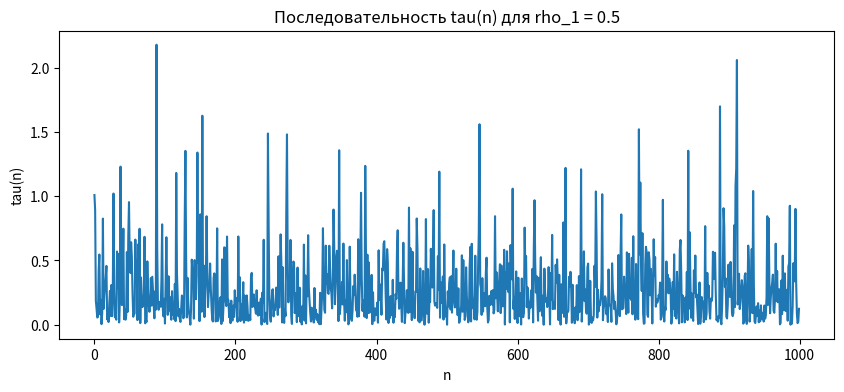
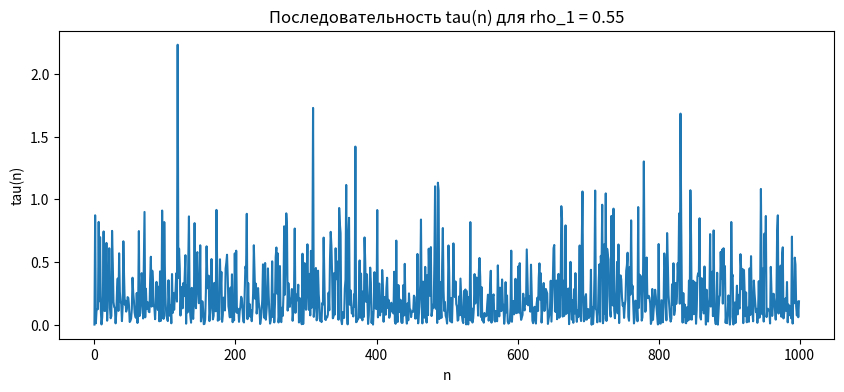
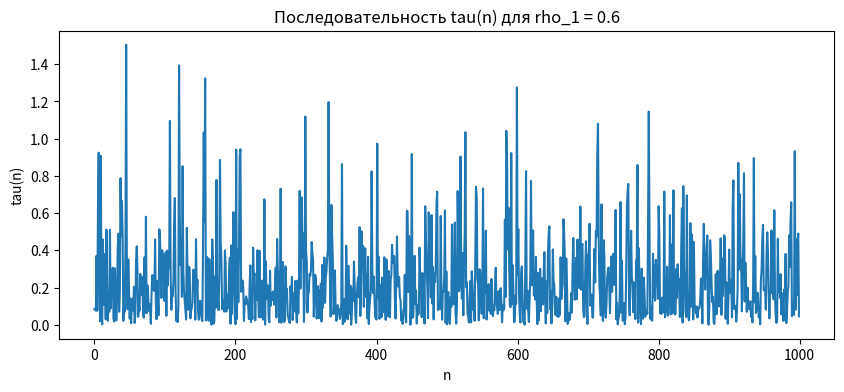
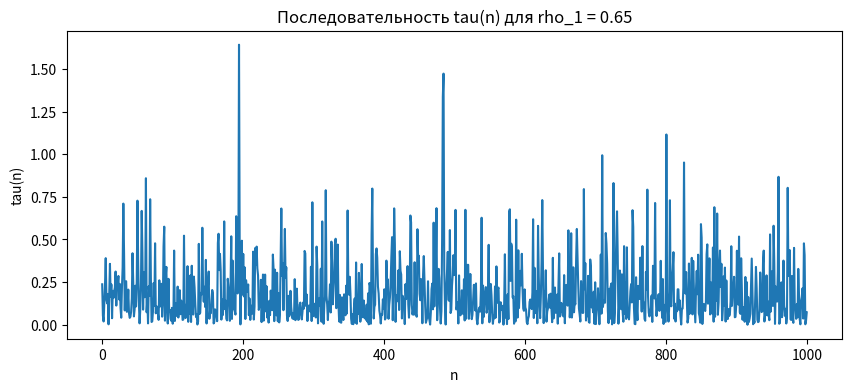
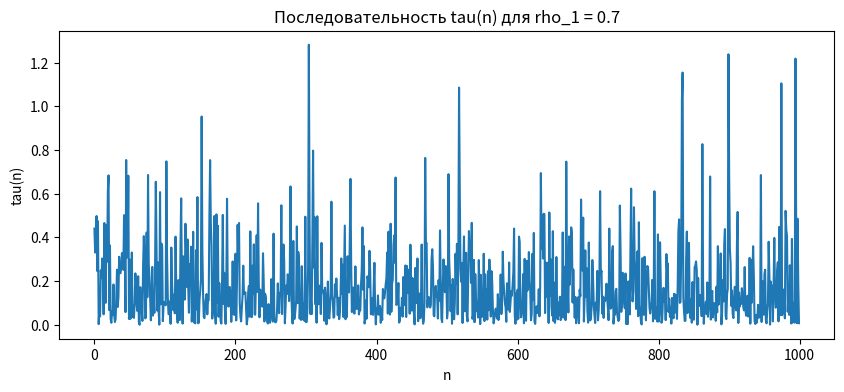
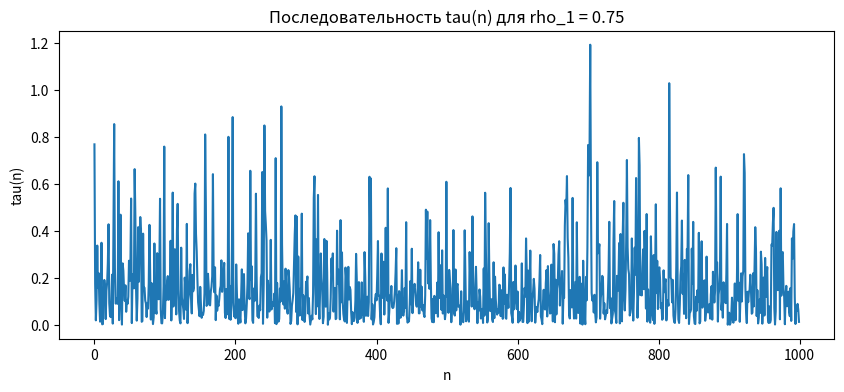
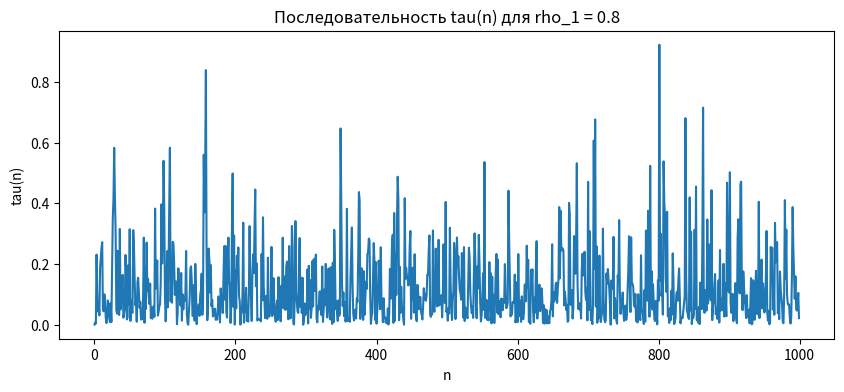
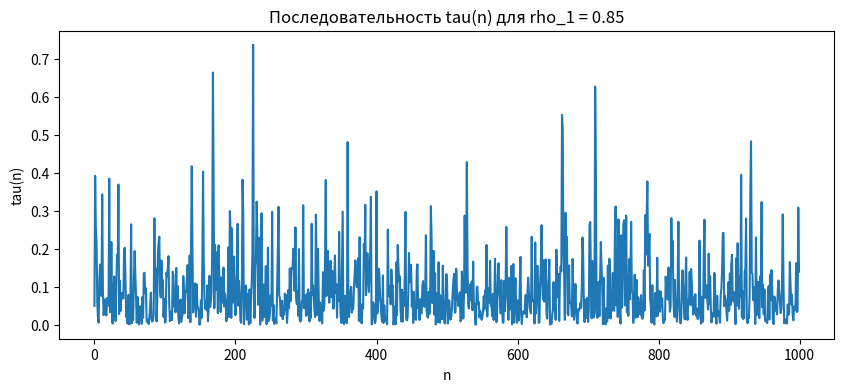
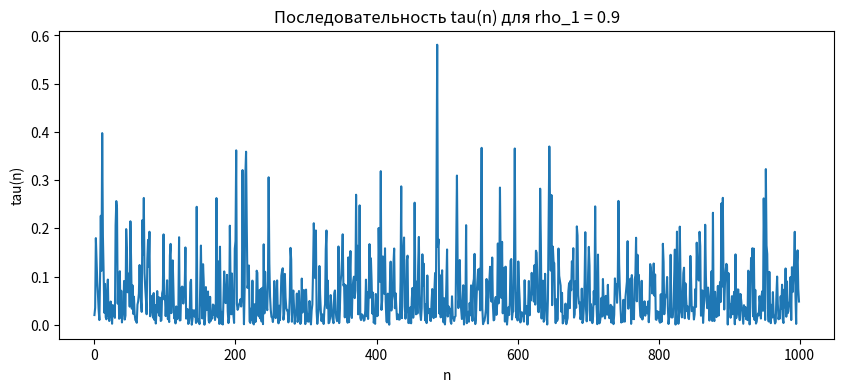
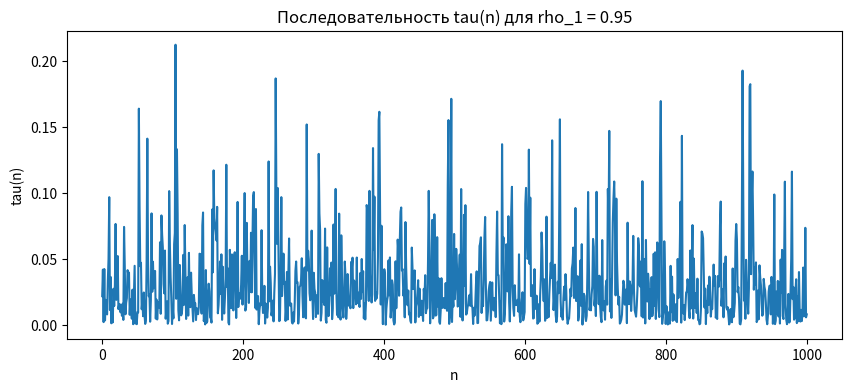

The matplotlib source for these figures, in order:
import numpy as np
from scipy.stats import pearsonr
import matplotlib.pyplot as plt

# Параметры моделирования
sigma_0_sq = 0.25
rho_1_values = [0.5, 0.55, 0.6, 0.65 , 0.7, 0.75, 0.8, 0.85, 0.9, 0.95]
num_steps = 100000

def generate_normal():
    U1 = np.random.rand()
    U2 = np.random.rand()
    X1 = np.sqrt(-2 * np.log(U1)) * np.cos(2 * np.pi * U2)
    X2 = np.sqrt(-2 * np.log(U1)) * np.sin(2 * np.pi * U2)
    return X1, X2

def generate_tau_sequence(rho_1):
    tau_sequence = np.zeros(num_steps)
    
    # Начальные значения xi1_prev_sq и xi2_prev_sq
    X1_prev, X2_prev = generate_normal()
    xi1_prev_sq = sigma_0_sq * (np.sqrt(1 - rho_1) * X1_prev)**2
    xi2_prev_sq = sigma_0_sq * (np.sqrt(1 - rho_1) * X2_prev)**2
    
    for n in range(num_steps):
        # Моделирование xi1_sq и xi2_sq
        X1, X2 = generate_normal()
        xi1_sq = sigma_0_sq * ((np.sqrt(1 - rho_1) * X1) + np.sqrt(rho_1) * np.sqrt(xi1_prev_sq))**2
        xi2_sq = sigma_0_sq * ((np.sqrt(1 - rho_1) * X2) + np.sqrt(rho_1) * np.sqrt(xi2_prev_sq))**2
        
        # Вычисление tau(n)
        tau_sequence[n] = xi1_sq + xi2_sq
        
        # Обновление значений для следующего шага
        xi1_prev_sq = xi1_sq
        xi2_prev_sq = xi2_sq
    
    return tau_sequence

# Моделирование и вычисление корреляций
for rho_1 in rho_1_values:
    tau_sequence = generate_tau_sequence(rho_1)
    
    # Вычисление коэффициента корреляции
    corr_coef, _ = pearsonr(tau_sequence[:-1], tau_sequence[1:])
    print(f"Экспериментальный коэффициент корреляции для rho_1 = {rho_1}: {corr_coef}")
    
    # Визуализация последовательности
    plt.figure(figsize=(10, 4))
    plt.plot(tau_sequence[:1000])  # Показываем первые 1000 отсчетов для наглядности
    plt.title(f"Последовательность tau(n) для rho_1 = {rho_1}")
    plt.xlabel("n")
    plt.ylabel("tau(n)")
    plt.show()
